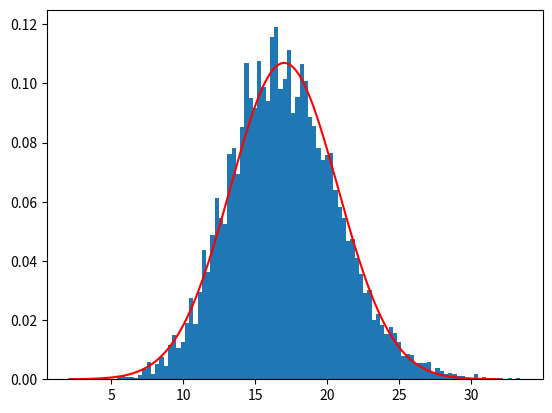

Source code (Python):
import numpy as np
import matplotlib.pyplot as plt
import scipy.stats as stats

poisson = lambda: np.random.poisson(lam=100)
uniform = lambda: np.random.uniform()
normal = lambda: np.random.normal()
laplace = lambda: np.random.laplace()
gumbel = lambda: np.random.gumbel()
exponential = lambda: np.random.exponential()

probs = [poisson, uniform, normal, laplace, gumbel, exponential]

def gen_random(n=200, p=None):
	nums = []
	for _ in range(n):
		f = np.random.choice(probs, p=p)
		nums.append(f())
	return np.mean(nums)

size = 10000
nums = [gen_random(100) for _ in range(size)]
plt.hist(nums, bins=100, density=True)

mu = np.mean(nums)
sigma = np.std(nums)
x = np.linspace(mu - 4*sigma, mu + 4*sigma, size)
y = stats.norm.pdf(x, mu, sigma)
plt.plot(x, y, 'r')
plt.show()

